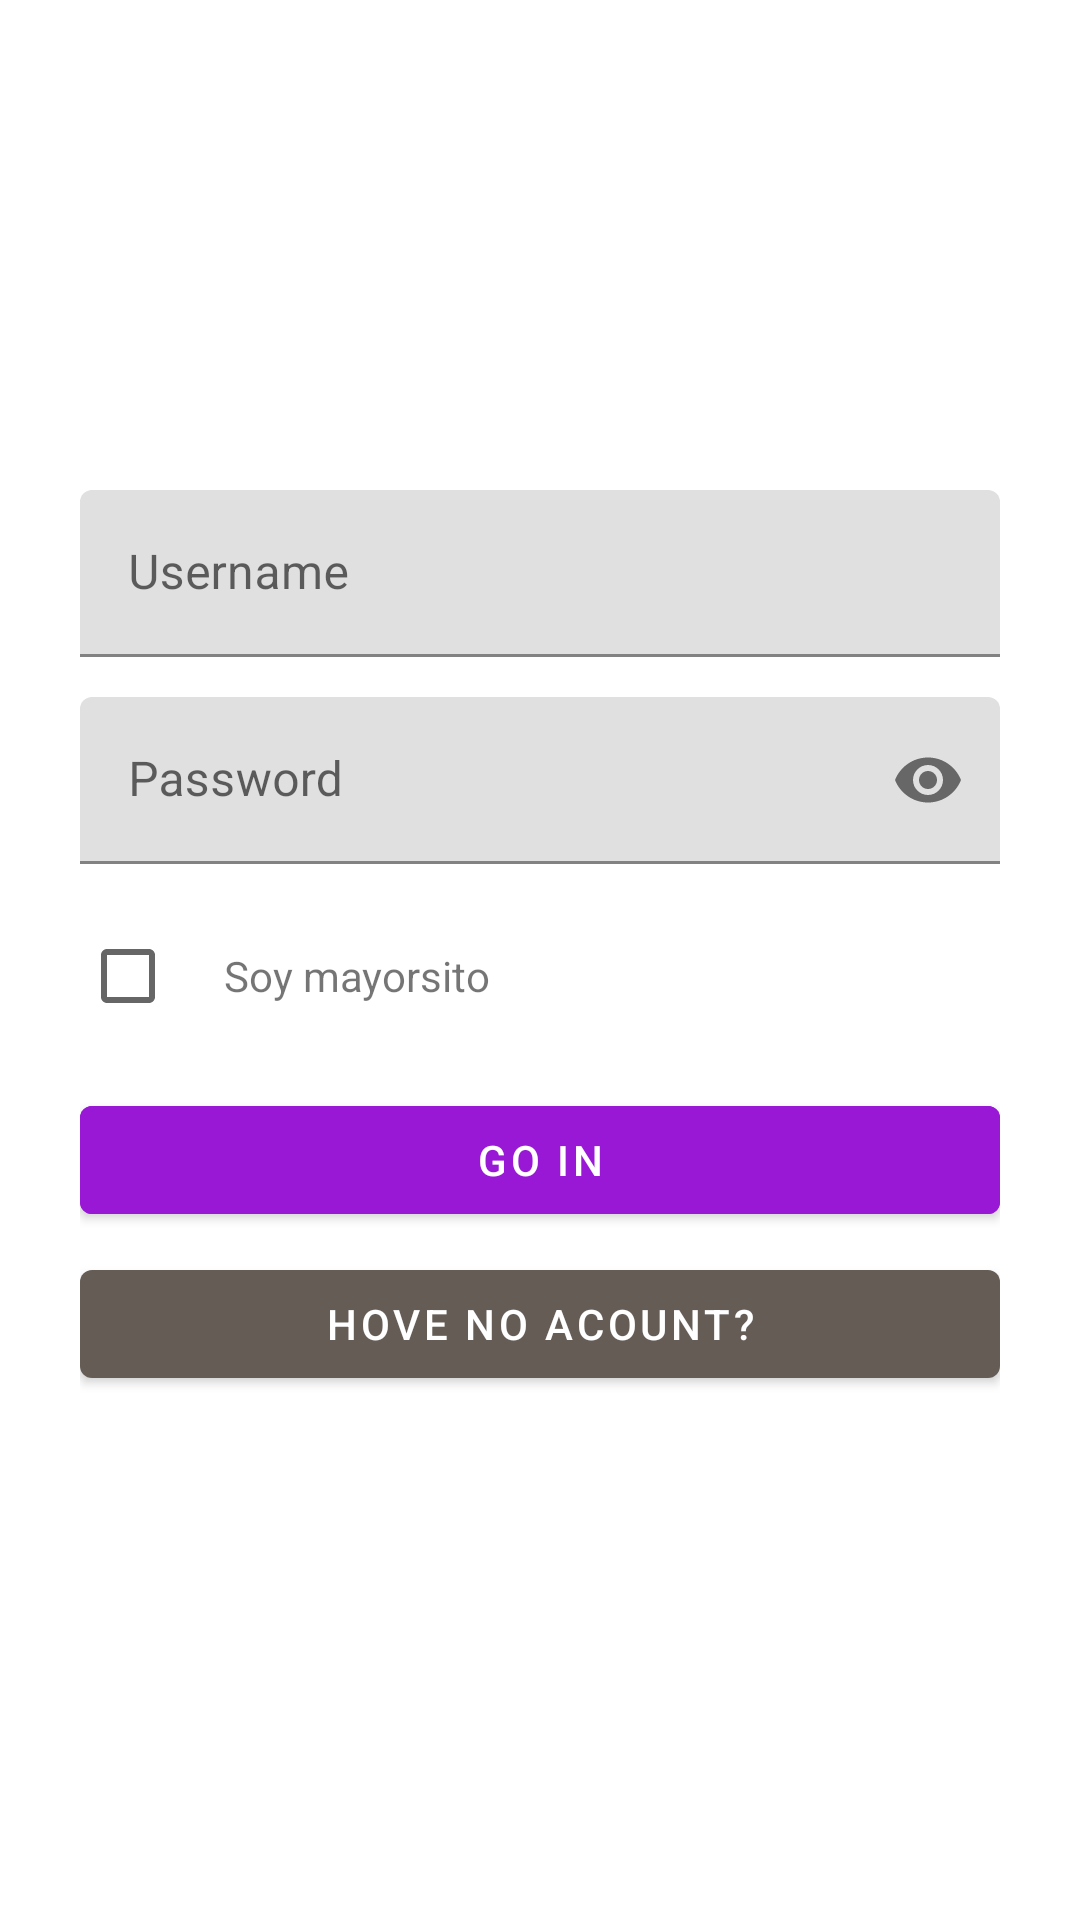

Layout XML and referenced resources for this Android screen:
<!-- AndroidManifest.xml: application theme AppTheme -->
<!-- res/layout/activity_login_screen.xml -->
<?xml version="1.0" encoding="utf-8"?>
<androidx.constraintlayout.widget.ConstraintLayout xmlns:android="http://schemas.android.com/apk/res/android"
    xmlns:app="http://schemas.android.com/apk/res-auto"
    xmlns:tools="http://schemas.android.com/tools"
    android:layout_width="match_parent"
    android:layout_height="match_parent"
    android:id="@+id/loginContext"
    tools:context=".LoginScreen">

    <ScrollView
        android:layout_width="match_parent"
        android:layout_height="match_parent"
        app:layout_constraintBottom_toBottomOf="parent"
        app:layout_constraintEnd_toEndOf="parent"
        app:layout_constraintStart_toStartOf="parent"
        app:layout_constraintTop_toTopOf="parent">

        <LinearLayout
            android:layout_width="match_parent"
            android:layout_height="wrap_content"
            android:gravity="center"
            android:orientation="vertical"
            android:paddingLeft="80px"
            android:paddingTop="450px"
            android:paddingRight="80px"
            android:paddingBottom="50px">

            <ImageView
                android:id="@+id/imageView2"
                android:layout_width="match_parent"
                android:layout_height="wrap_content"
                android:layout_marginBottom="40px"
                app:srcCompat="@drawable/login_icon" />

            <com.google.android.material.textfield.TextInputLayout
                android:layout_width="match_parent"
                android:layout_height="wrap_content"
                android:hint="Username">

                <com.google.android.material.textfield.TextInputEditText
                    android:id="@+id/txtUsernameLogin"
                    android:layout_width="match_parent"
                    android:layout_height="wrap_content" />

            </com.google.android.material.textfield.TextInputLayout>

            <com.google.android.material.textfield.TextInputLayout
                android:layout_width="match_parent"
                android:layout_height="wrap_content"
                android:hint="Password"
                app:endIconMode="password_toggle">

                <com.google.android.material.textfield.TextInputEditText
                    android:id="@+id/txtPassLogin"
                    android:layout_width="match_parent"
                    android:layout_height="wrap_content"
                    android:layout_marginTop="40px"
                    android:inputType="textPassword" />

            </com.google.android.material.textfield.TextInputLayout>

            <LinearLayout
                android:layout_width="match_parent"
                android:layout_height="match_parent"
                android:layout_marginTop="40px"
                android:gravity="center_horizontal"
                android:orientation="horizontal">

                <CheckBox
                    android:id="@+id/checkLogin"
                    android:layout_width="wrap_content"
                    android:layout_height="wrap_content" />

                <TextView
                    android:id="@+id/textView4"
                    android:layout_width="match_parent"
                    android:layout_height="wrap_content"
                    android:text="Soy mayorsito" />
            </LinearLayout>

            <com.google.android.material.button.MaterialButton
                android:id="@+id/btnGoIn"
                android:layout_width="match_parent"
                android:layout_height="wrap_content"
                android:layout_marginTop="40px"
                android:backgroundTint="@color/colorPrimaryDark"
                android:text="Go in" />
            <com.google.android.material.button.MaterialButton
                android:id="@+id/btnNoAcount"
                android:layout_width="match_parent"
                android:layout_height="wrap_content"
                android:layout_marginTop="20px"
                android:text="Hove no acount?" />
        </LinearLayout>
    </ScrollView>
</androidx.constraintlayout.widget.ConstraintLayout>
<!-- resources referenced by this layout -->
<resources>
  <color name="colorPrimaryDark">#9818d6</color>
  <style name="AppTheme" parent="Theme.MaterialComponents.Light">
          
          <item name="colorPrimary">@color/colorPrimary</item>
          <item name="colorPrimaryDark">@color/colorPrimaryDark</item>
          <item name="colorAccent">@color/colorAccent</item>
          <item name="android:navigationBarColor">@color/colorPrimaryDark</item>
      </style>
  <color name="colorPrimary">#655c56</color>
  <color name="colorAccent">#D81B60</color>
</resources>
